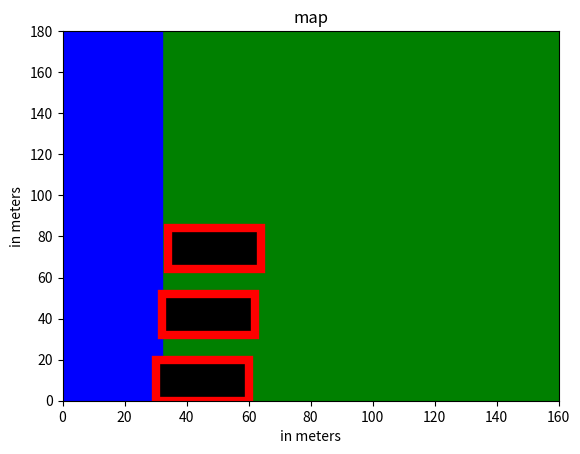

This figure's Python source:
from matplotlib import pyplot as plt 


# rectangle = plt.Rectangle((0,0), 20, 20, fc='blue',ec="red")
# plt.gca().add_patch(rectangle)
# plt.axis('scaled')

# wat heb je nodig
# map number voor water

#def visualisation(map_number, all_houses):
# for size in all_houses:
    # for house in size:
        # doe de visualisatie hieronder

#for house in list_of_houses:
plt.xlabel('in meters')
plt.ylabel('in meters')
plt.title('map')
plt.axis([0, 160, 0, 180])
ground = plt.Rectangle((0,0), 160, 180, fc='green')      
water = plt.Rectangle((0,0), 32, 180, fc='blue',ec="blue") 
plt.gca().add_patch(ground)
plt.gca().add_patch(water) 
for i in range(3):
    #if house.size == "small":
        #rectangle = plt.Rectangle(house.bottem_left, 10, 10, fc='pink',ec="red")
    #if house.size == "medium":
        #rectangle = plt.Rectangle(house.bottem_left, 14, 10, fc='purple',ec="red")
    #if house.size == "large":
        #rectangle = plt.Rectangle(house.bottem_left, 18, 16, fc='red',ec="red")       
    rectangle = plt.Rectangle((30 +2 * i,0+32*i), 30, 20, fc='black',ec="red", linewidth=6)
    plt.gca().add_patch(rectangle)

    
plt.show()
